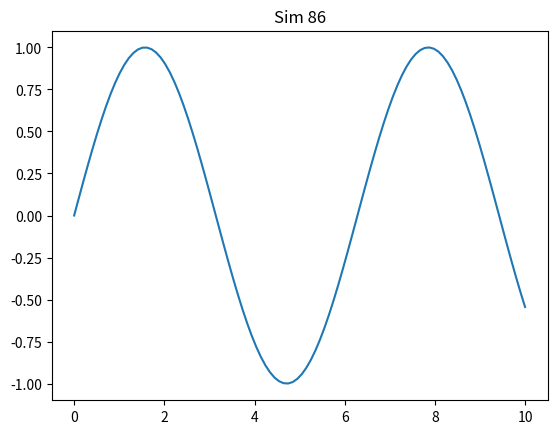

Write Python code to recreate this figure.
import numpy as np
import matplotlib.pyplot as plt
plt.plot(np.linspace(0, 10, 100), np.sin(np.linspace(0, 10, 100)))
plt.title('Sim 86')
